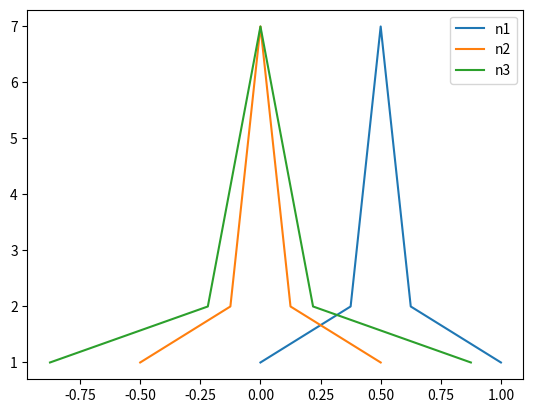

Reproduce this figure in Python.
import matplotlib.pyplot as plt
import numpy as np

#三种标准化的两种方式
def Normalization1(x):
    '''归一化（0~1）：x_new=(x−x_min)/(x_max−x_min)'''
    return [(float(i) - min(x)) / float(max(x) - min(x)) for i in x]
def Normalization2(x):
    '''归一化（-1~1）：x_new=(x−x_mean)/(x_max−x_min)'''
    return [(float(i) - np.mean(x)) / float(max(x) - min(x)) for i in x]
def z_score(x):
    '''z_score标准化：x_new=(x−μ)/σ'''
    x_mean = np.mean(x)
    s2=sum((i - x_mean)*(i - x_mean) for i in x)/len(x)
    return [(i - x_mean)/s2 for i in x]

l=[-10, 5, 5, 6, 6, 6, 7, 7, 7, 7, 8, 8, 8, 8, 8, 9, 9, 9, 9, 9, 9, 10, 10, 10, 10, 10, 10, 10, 11, 11, 11, 11, 11, 11, 12, 12, 12, 12, 12, 13, 13, 13, 13, 14, 14, 14, 15, 15, 30]
print('l:',l[:5])

l1=[]
l1=[(i+2) for i in l]
print('l1:',l1[:5])

cs=[]
for i in l:
    co = l.count(i)
    cs.append(co)
print('cs:',cs[:5])

n1=Normalization1(l)
n2=Normalization2(l)
n3=z_score(l)
print('n1:',n1[:5])
print('n2:',n2[:5])
print('n3:',n3[:])

# plt.plot(l,cs,label='l')
# plt.plot(l1,cs,label='l-1')
plt.plot(n1,cs,label='n1')
plt.plot(n2,cs,label='n2')
plt.plot(n3,cs,label='n3')
plt.legend()
plt.show()
